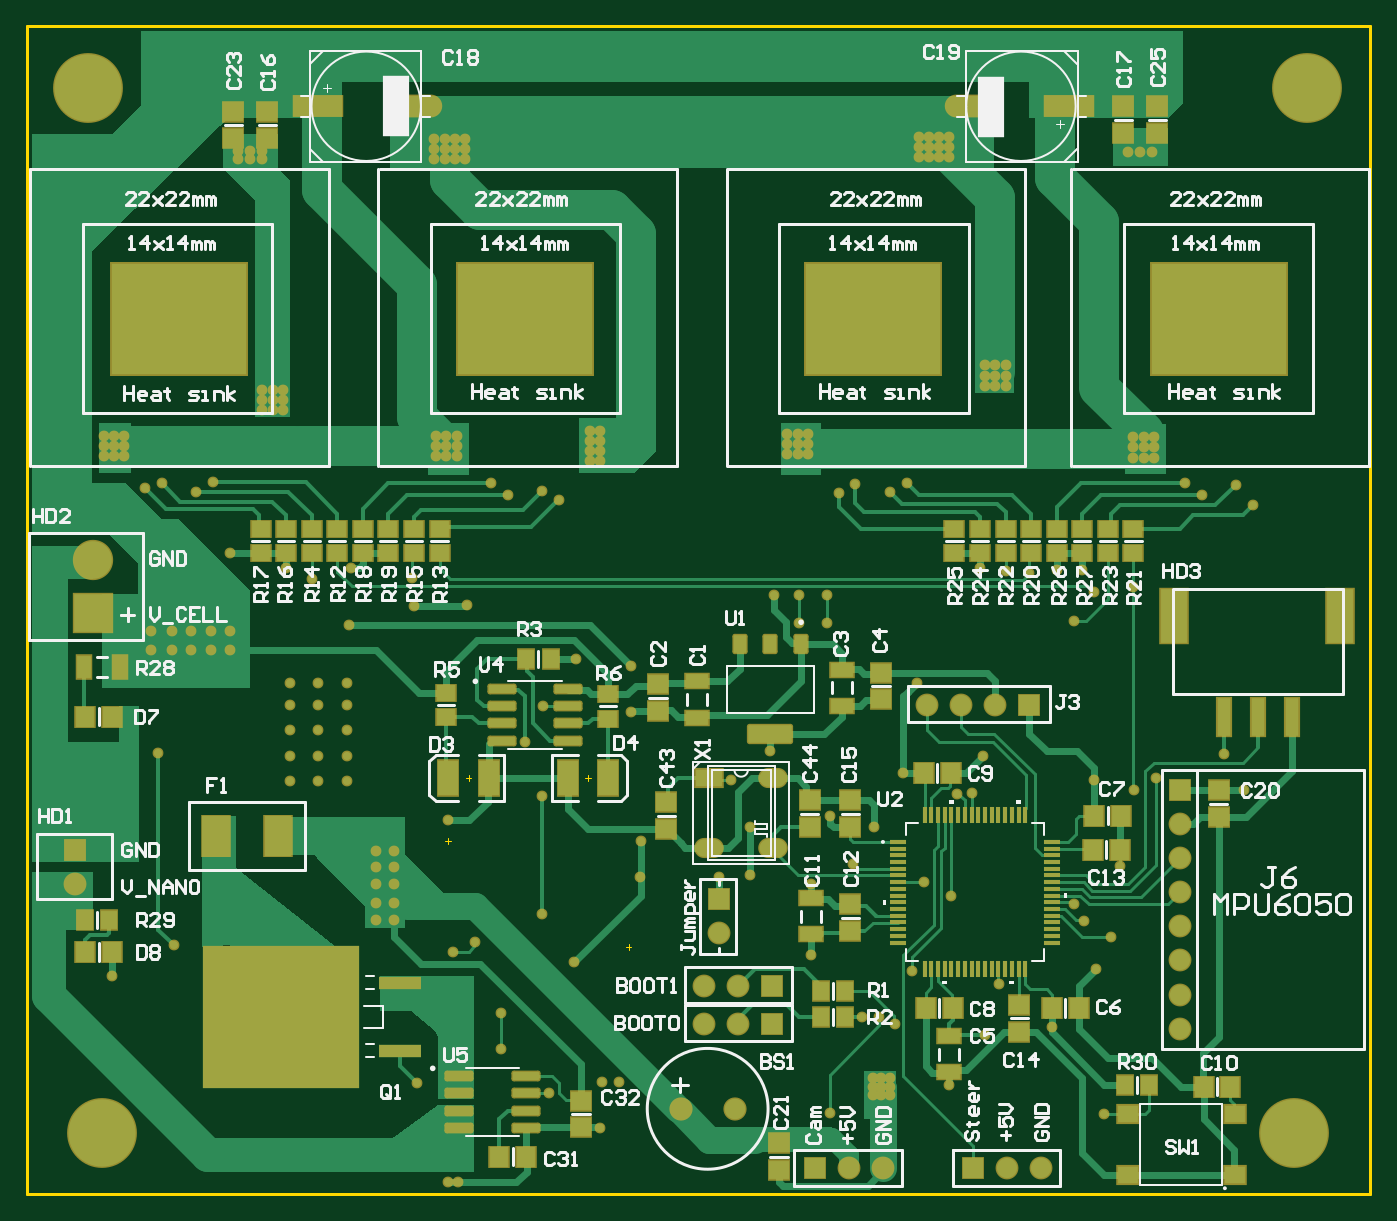
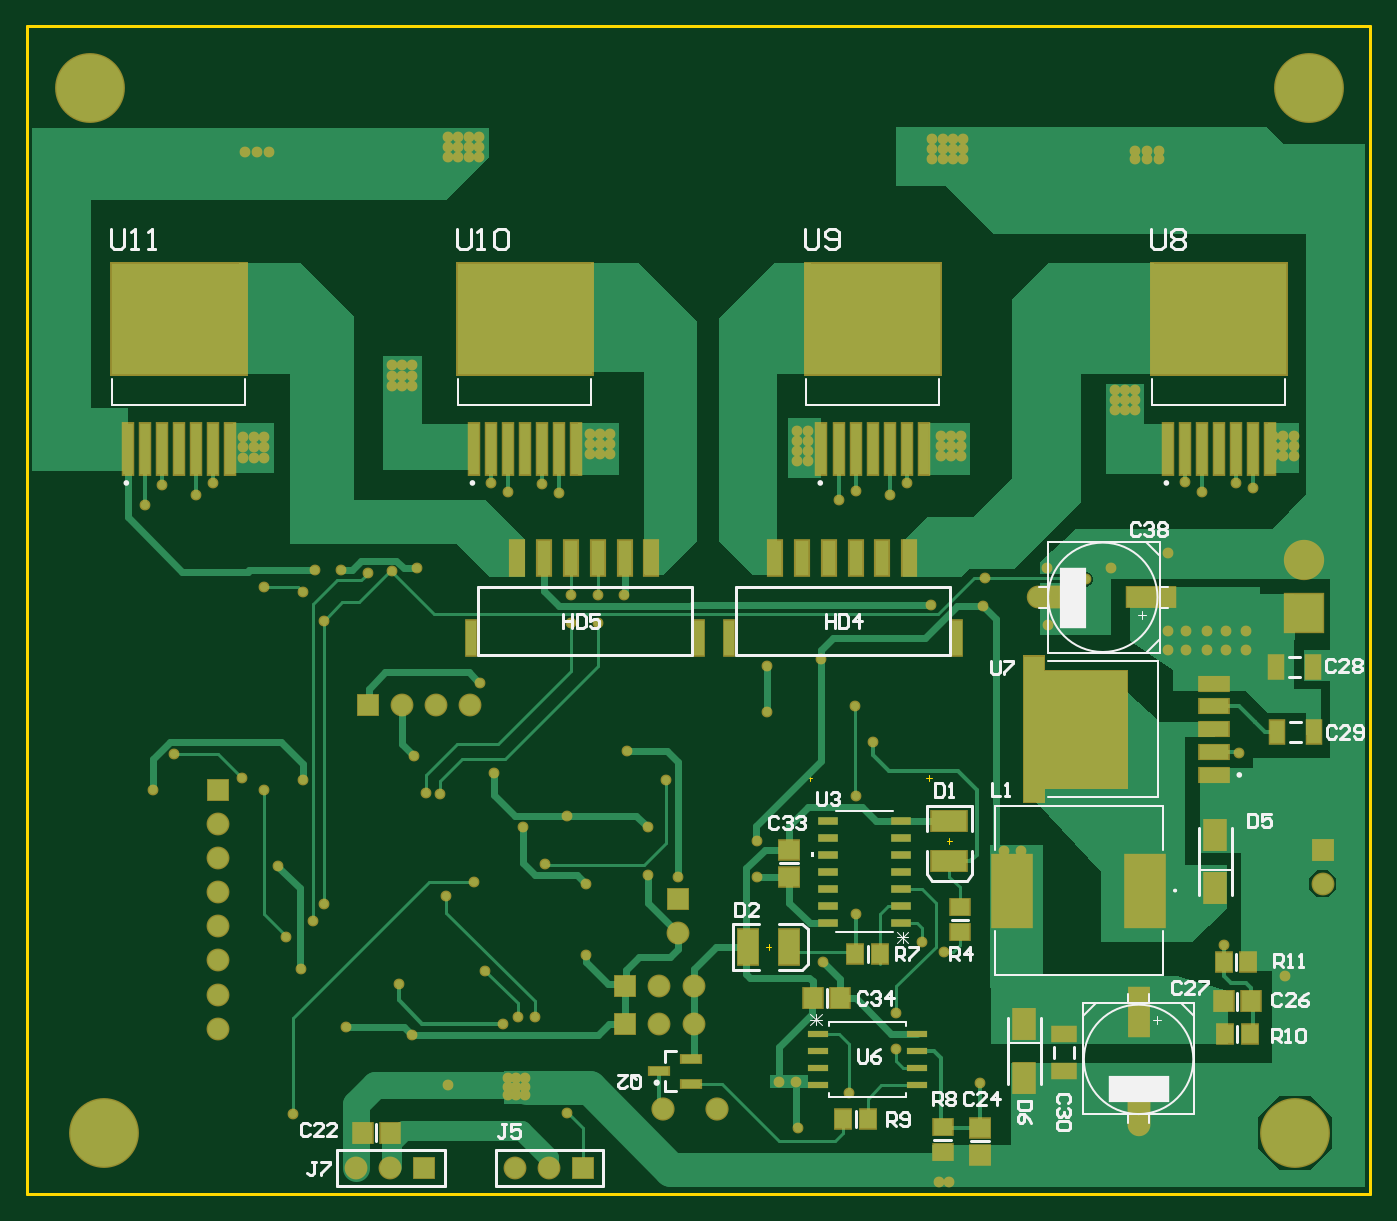
Circuit board: 10 layer files. Board 100.1 x 87.0 mm.
- bottom_copper: PCB1.GBL (25158 bytes)
- bottom_silk: PCB1.GBO (14212 bytes)
- paste: PCB1.GBP (7448 bytes)
- bottom_mask: PCB1.GBS (12481 bytes)
- outline: PCB1.GKO (387 bytes)
- outline: PCB1.GM1 (519 bytes)
- top_copper: PCB1.GTL (34729 bytes)
- top_silk: PCB1.GTO (42946 bytes)
- paste: PCB1.GTP (5744 bytes)
- top_mask: PCB1.GTS (15227 bytes)

=== bottom_copper: PCB1.GBL (25158 bytes, source omitted) ===
=== bottom_silk: PCB1.GBO (14212 bytes, source omitted) ===
=== paste: PCB1.GBP (7448 bytes, source omitted) ===
=== bottom_mask: PCB1.GBS (12481 bytes, source omitted) ===
=== outline: PCB1.GKO ===
G04*
G04 #@! TF.GenerationSoftware,Altium Limited,Altium Designer,21.0.8 (223)*
G04*
G04 Layer_Color=16711935*
%FSLAX43Y43*%
%MOMM*%
G71*
G04*
G04 #@! TF.SameCoordinates,52B3D4D8-3C3D-47A6-B8D2-5A20DE205E22*
G04*
G04*
G04 #@! TF.FilePolarity,Positive*
G04*
G01*
G75*
%ADD12C,0.254*%
D12*
X29972Y118750D02*
X130048D01*
X130048Y31750D01*
X29972D02*
Y118750D01*
Y31750D02*
X130048D01*
M02*

=== outline: PCB1.GM1 ===
G04*
G04 #@! TF.GenerationSoftware,Altium Limited,Altium Designer,21.0.8 (223)*
G04*
G04 Layer_Color=16711935*
%FSLAX43Y43*%
%MOMM*%
G71*
G04*
G04 #@! TF.SameCoordinates,52B3D4D8-3C3D-47A6-B8D2-5A20DE205E22*
G04*
G04*
G04 #@! TF.FilePolarity,Positive*
G04*
G01*
G75*
%ADD106C,0.100*%
D106*
X74803Y49965D02*
Y50365D01*
X74603Y50165D02*
X75003D01*
X61141Y58039D02*
X61541D01*
X61341Y57839D02*
Y58239D01*
X62665Y62738D02*
X63065D01*
X62865Y62538D02*
Y62938D01*
X71555Y62738D02*
X71955D01*
X71755Y62538D02*
Y62938D01*
M02*

=== top_copper: PCB1.GTL (34729 bytes, source omitted) ===
=== top_silk: PCB1.GTO (42946 bytes, source omitted) ===
=== paste: PCB1.GTP (5744 bytes, source omitted) ===
=== top_mask: PCB1.GTS (15227 bytes, source omitted) ===
